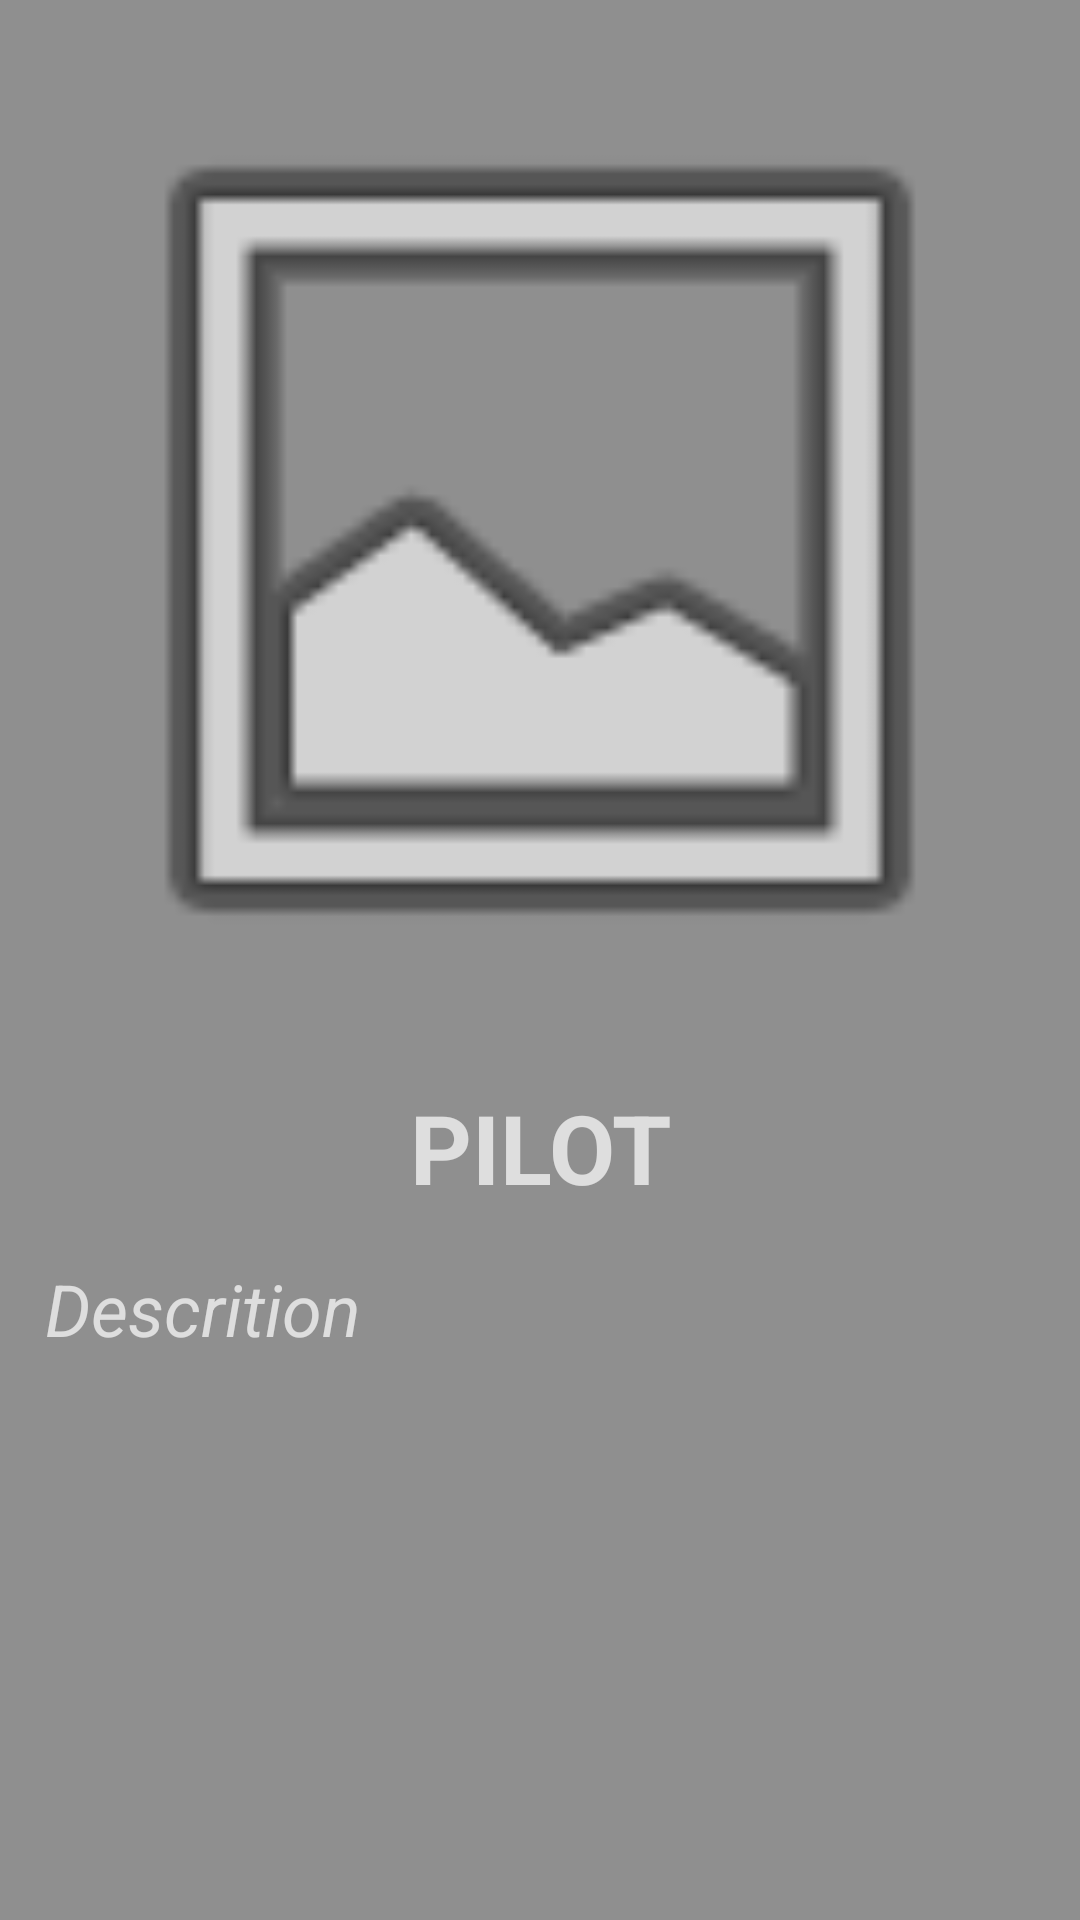

Android layout source for this screen:
<!-- AndroidManifest.xml: application theme Theme.AppCompat -->
<!-- res/layout/activity_info_pilots.xml -->
<?xml version="1.0" encoding="utf-8"?>
<ScrollView xmlns:android="http://schemas.android.com/apk/res/android"
    xmlns:app="http://schemas.android.com/apk/res-auto"
    xmlns:tools="http://schemas.android.com/tools"
    android:layout_width="match_parent"
    android:layout_height="match_parent"
    android:padding="15dp"
    android:background="@color/secondaryDark"
    tools:context=".pilots.InfoPilotsActivity">

    <LinearLayout
        android:layout_width="match_parent"
        android:layout_height="match_parent"
        android:orientation="vertical">

        <ImageView
            android:id="@+id/ivPilot"
            android:layout_width="match_parent"
            android:layout_height="wrap_content"
            android:adjustViewBounds="true"
            android:scaleType="fitXY"
            android:layout_centerHorizontal="true"
            app:srcCompat="@android:drawable/ic_menu_gallery" />

        <TextView
            android:id="@+id/tvPilot"
            android:layout_width="match_parent"
            android:layout_height="wrap_content"
            android:layout_below="@id/ivPilot"
            android:layout_marginTop="16dp"
            android:text="@string/pilot"
            android:textSize="32sp"
            android:textStyle="bold"
            android:textAlignment="center"/>

        <TextView
            android:id="@+id/tvDescription"
            android:layout_width="match_parent"
            android:layout_height="wrap_content"
            android:layout_below="@id/tvPilot"
            android:textStyle="italic"
            android:layout_marginTop="16dp"
            android:text="@string/descrition_Pilot"
            android:textSize="24sp"/>

    </LinearLayout>

</ScrollView>
<!-- resources referenced by this layout -->
<resources>
  <color name="secondaryDark">#8F8F8F</color>
  <string name="descrition_Pilot">Descrition</string>
  <string name="pilot">PILOT</string>
</resources>
